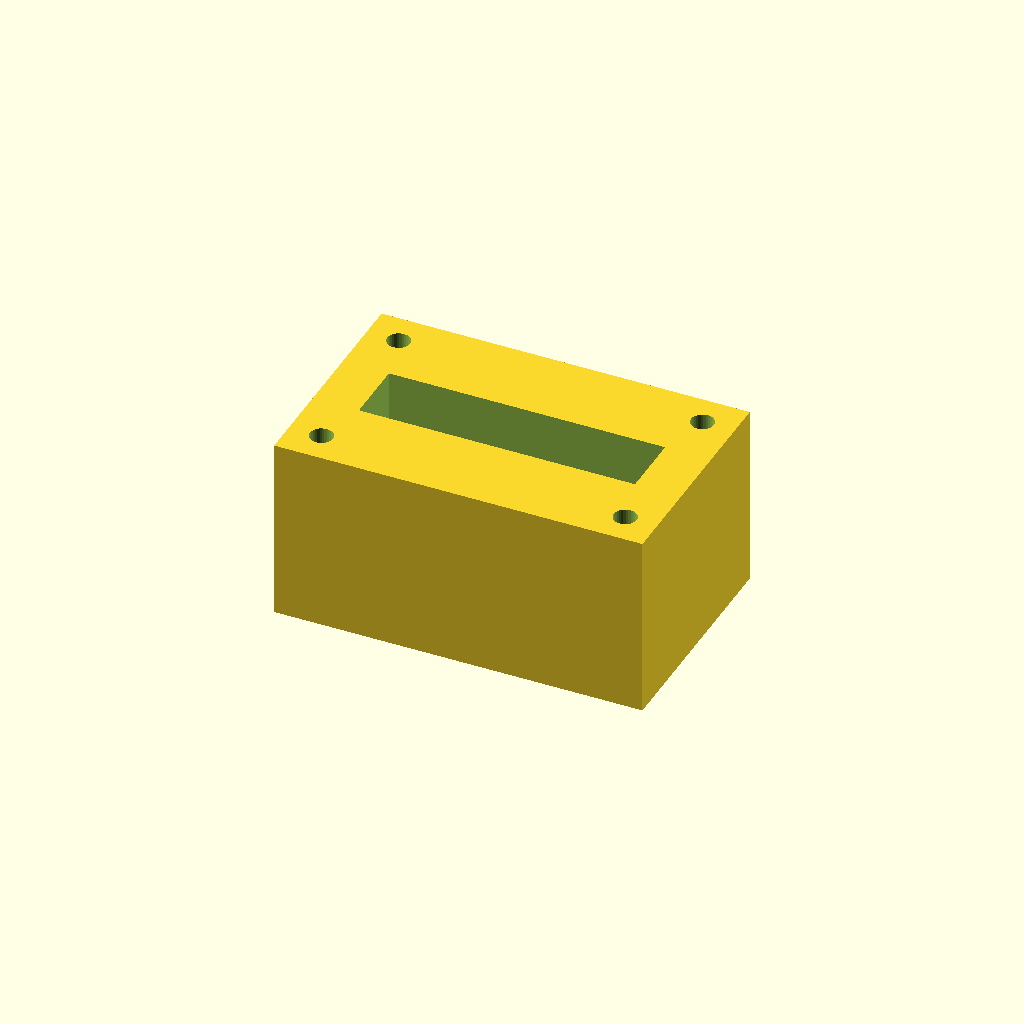
Cell 1: the model at its default parameters.
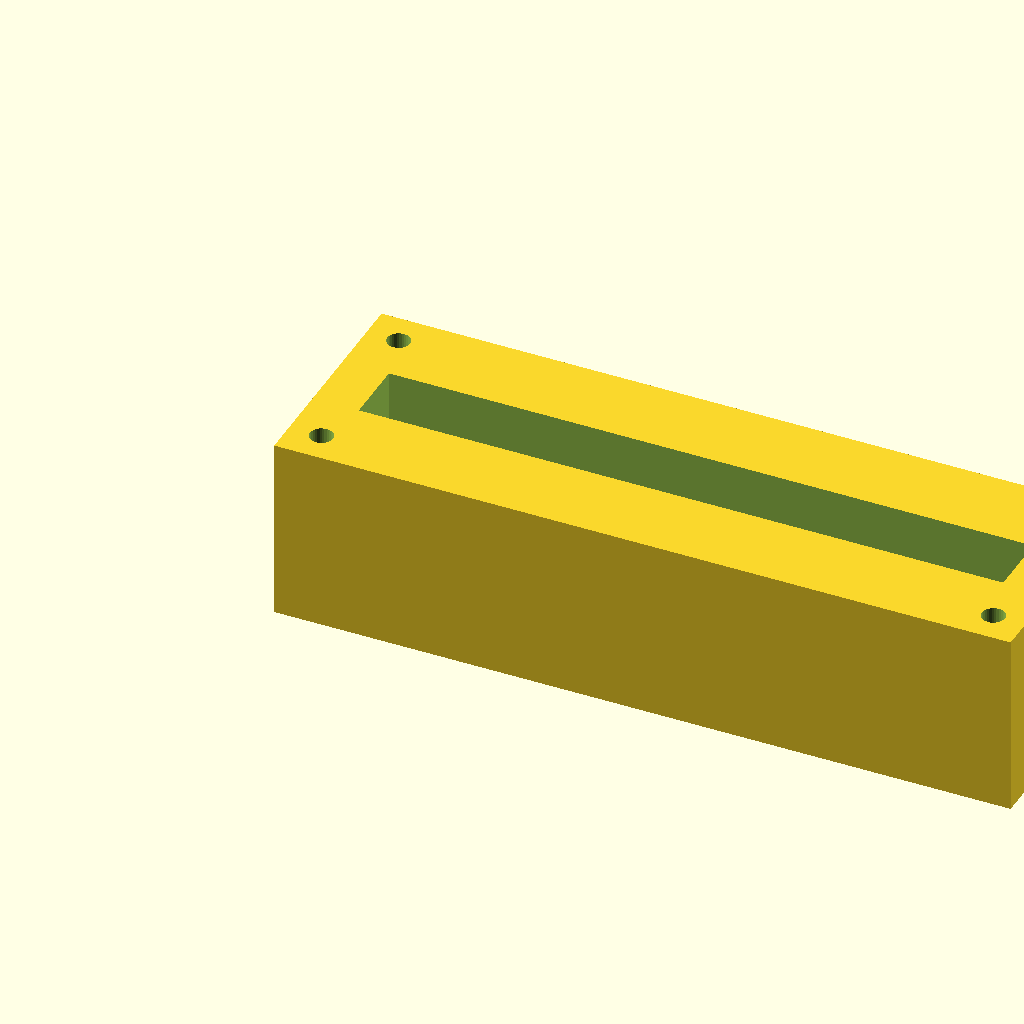
Cell 2: the same model with block_l = 160.
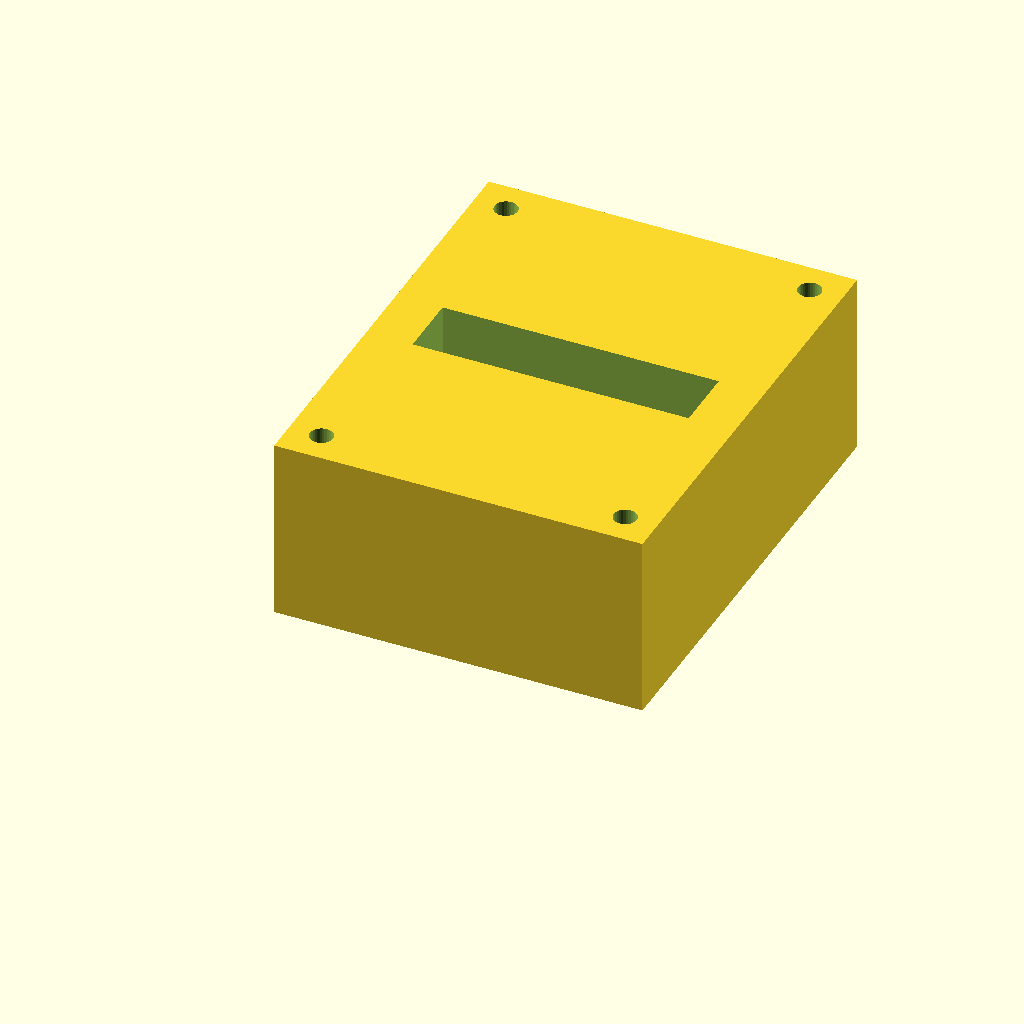
Cell 3 — block_w set to 100, the other parameters unchanged.
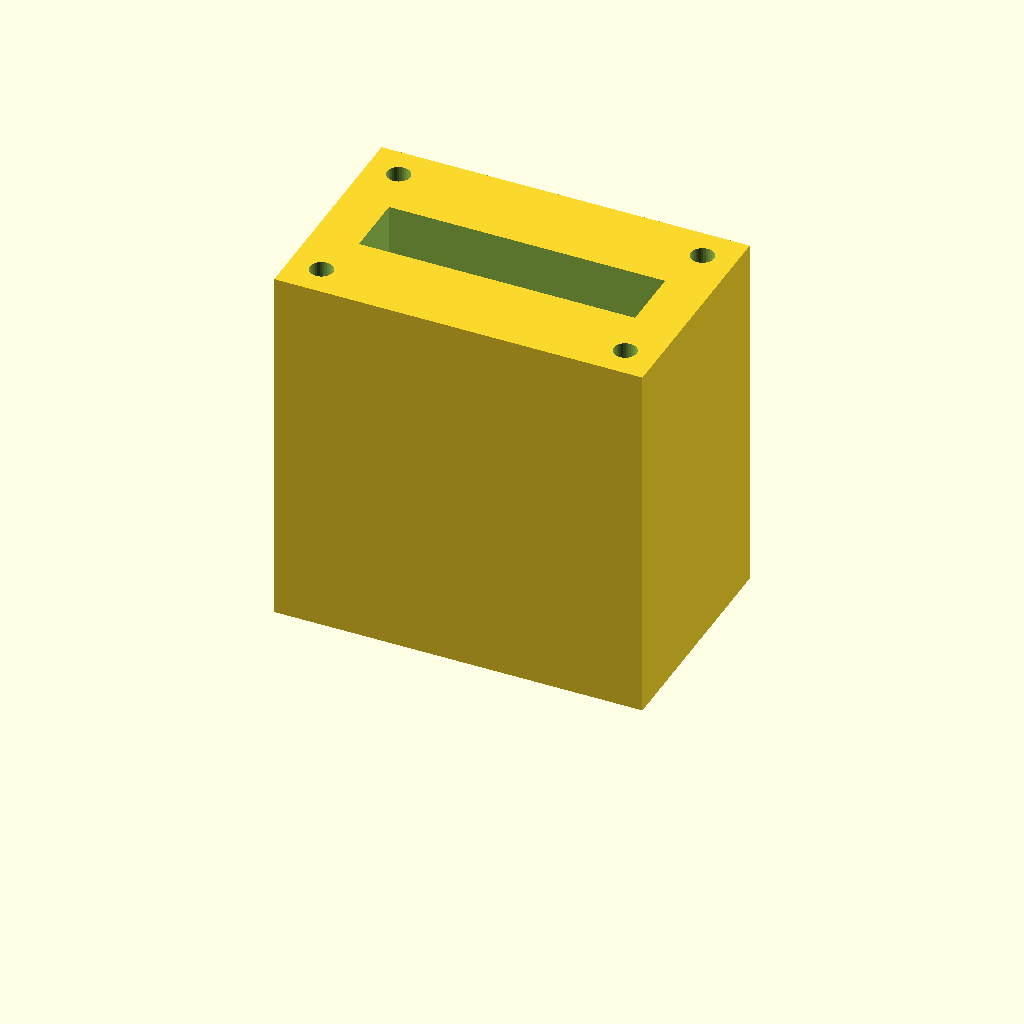
Cell 4 — block_h set to 80, the other parameters unchanged.
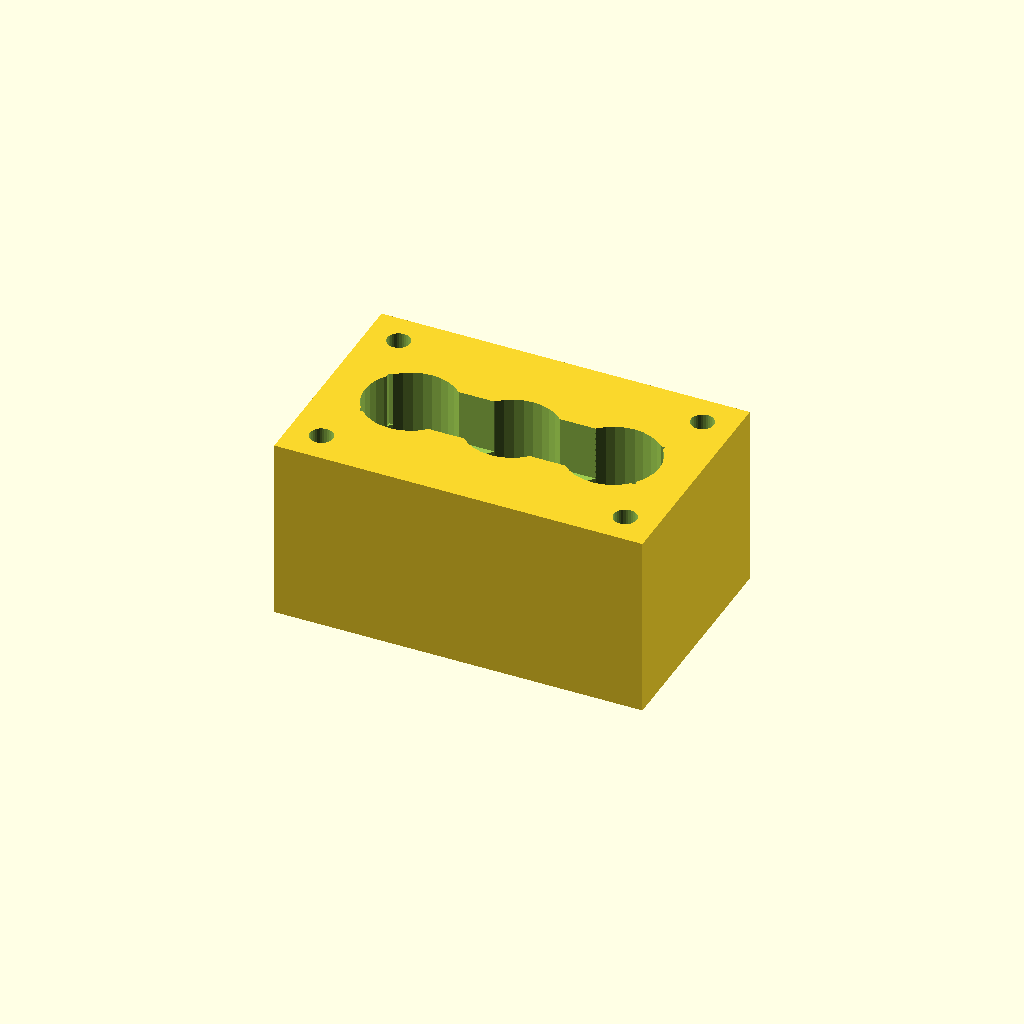
Cell 5 — port_d set to 20, the other parameters unchanged.
All cells are drawn from one camera (rotation 55°, 0°, 25°, orthographic, colour scheme Cornfield), so only the parameter changes between them.
OpenSCAD source file optional_data/data/solid2/manifoldblock/part_0222.scad:
$fn = 32;

// ----------------------------------------------------------------------
// Manifold block: gallery_top manifold
// ----------------------------------------------------------------------

// --- parameters (mm) ---
block_l = 80;             // block length, X
block_w = 50;             // block width, Y
block_h = 40;             // block height, Z
port_d = 10;              // port bore diameter
port_pitch = 22;          // port pitch along X
gallery_d = 14;           // top gallery width, Y
gallery_depth = 12;       // gallery pocket depth
wall_p = 10;              // gallery end wall thickness, X
mnt_d = 5;                // mounting hole diameter
mnt_in = 7;               // mounting hole inset from the edges

n_ports = 3;  // ports in the row
port_x0 = (block_l - (n_ports - 1) * port_pitch) / 2;  // first port X

difference() {
  cube([block_l, block_w, block_h]);
  for (i = [0 : n_ports - 1])
    translate([port_x0 + i * port_pitch, block_w / 2, -1])
      cylinder(h = block_h + 2, d = port_d);
  translate([wall_p, block_w / 2 - gallery_d / 2, block_h - gallery_depth])
    cube([block_l - 2 * wall_p, gallery_d, gallery_depth + 1]);
  for (cx = [mnt_in, block_l - mnt_in])
    for (cy = [mnt_in, block_w - mnt_in])
      translate([cx, cy, -1]) cylinder(h = block_h + 2, d = mnt_d);
}
Customizer parameters (derived from the source; name, type, default, range or options):
block_l: number, default 80
block_w: number, default 50
block_h: number, default 40
port_d: number, default 10
port_pitch: number, default 22
gallery_d: number, default 14
gallery_depth: number, default 12
wall_p: number, default 10
mnt_d: number, default 5
mnt_in: number, default 7
n_ports: number, default 3
